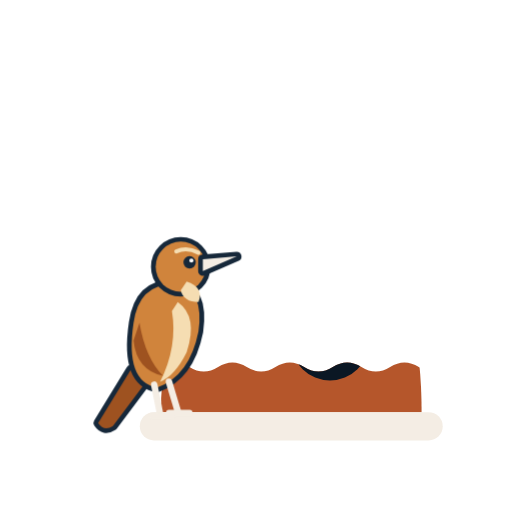
t = 0.00 s
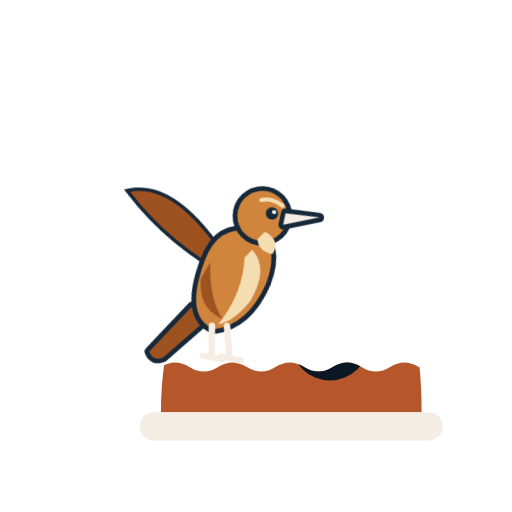
t = 0.93 s
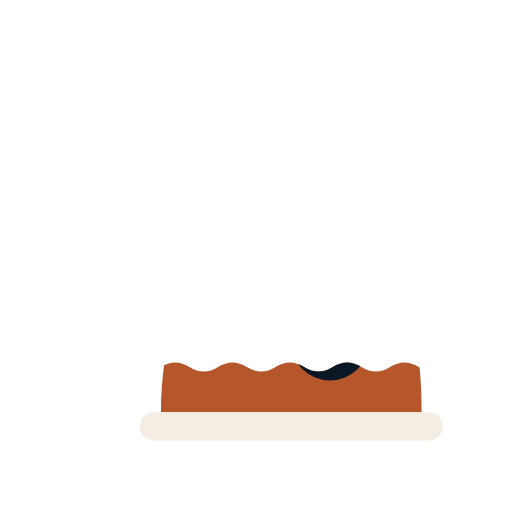
t = 1.87 s
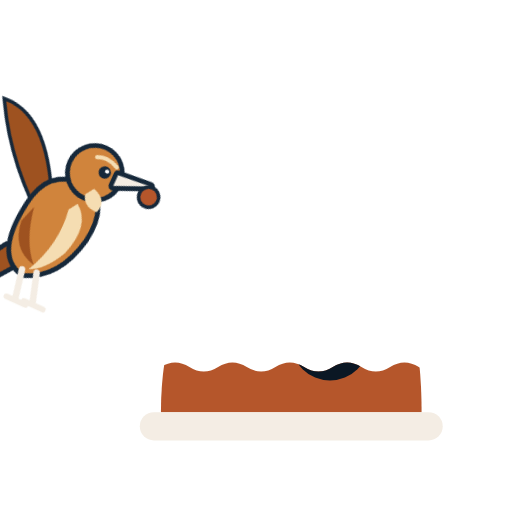
t = 2.80 s
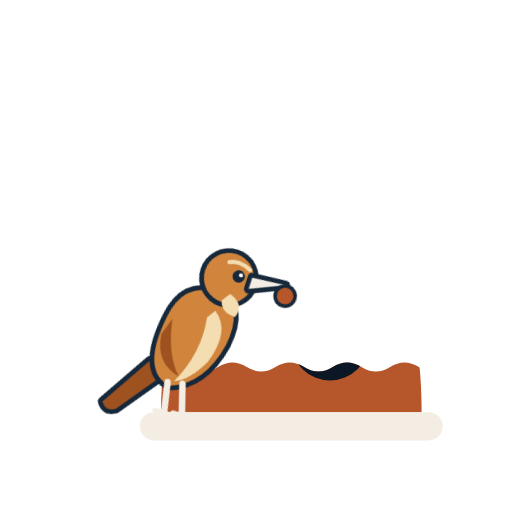
t = 3.73 s
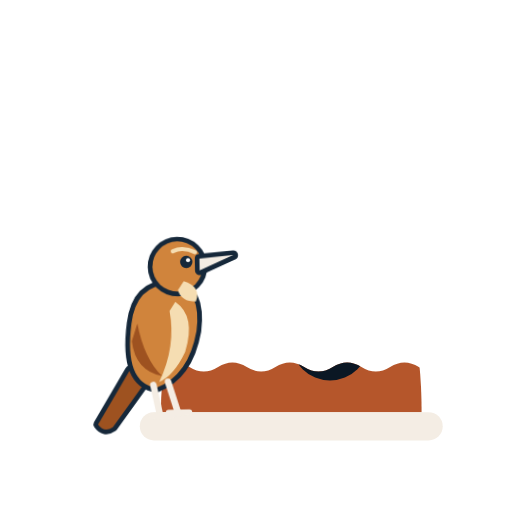
t = 4.67 s

The animated SVG that drew these frames (rendered in a browser with its animation timeline set to each time). Animation: 5 CSS @keyframes rules; one cycle of 5.60 s, repeats indefinitely.

<svg xmlns="http://www.w3.org/2000/svg" viewBox="0 0 100 100" width="160" height="160"><style>
.bird{transform-box:view-box;transform-origin:30px 79px;animation:hop 5.6s ease-in-out infinite}
.head{transform-box:view-box;transform-origin:34px 30px}
.ball{animation:ball 5.6s linear infinite}
.patch{animation:patch 5.6s ease-in-out infinite}
@keyframes hop{
0%{transform:translate(0,0) rotate(0)}
6%{transform:translate(0,0) rotate(-5deg)}
11%{transform:translate(0,0) rotate(0)}
14%{transform:translate(2px,-6px) rotate(6deg)}
22%{transform:translate(45px,-40px) rotate(32deg)}
30%{transform:translate(105px,-50px) rotate(32deg)}
30.2%{transform:translate(-85px,-50px) rotate(30deg)}
48%{transform:translate(-40px,-30px) rotate(26deg)}
57%{transform:translate(-8px,-6px) rotate(10deg)}
62%{transform:translate(0,0) rotate(0)}
67%{transform:translate(0,0) rotate(18deg)}
71%{transform:translate(0,0) rotate(6deg)}
75%{transform:translate(0,0) rotate(18deg)}
80%{transform:translate(0,0) rotate(0)}
90%{transform:translate(0,0) rotate(-5deg)}
100%{transform:translate(0,0) rotate(0)}}
@keyframes ball{0%,38%{opacity:0}41%,72%{opacity:1}76%,100%{opacity:0}}
@keyframes patch{0%{opacity:1}20%,72%{opacity:0}78%,100%{opacity:1}}
@keyframes wing{0%,12%{opacity:0}14%,60%{opacity:1}62%,100%{opacity:0}}
@keyframes flap{0%,100%{transform:rotate(-25deg)}50%{transform:rotate(30deg)}}
.wing{transform-box:view-box;transform-origin:24px 44px;animation:wing 5.6s linear infinite}
.wing path{transform-box:view-box;transform-origin:24px 44px;animation:flap .45s ease-in-out infinite}
@media (prefers-reduced-motion:reduce){.bird,.ball,.patch,.wing,.wing path{animation:none}.ball,.wing{opacity:0}.bird{transform:none}}
</style><defs><clipPath id="cl2"><path d="M-7 64.6 Q-3.5 66.8 0.0 64.6 Q3.5 62.4 7.0 64.6 Q10.5 66.8 14.0 64.6 Q17.5 62.4 21.0 64.6 Q24.5 66.8 28.0 64.6 Q31.5 62.4 35.0 64.6 Q38.5 66.8 42.0 64.6 Q45.5 62.4 49.0 64.6 Q52.5 66.8 56.0 64.6 Q59.5 62.4 63.0 64.6 Q66.5 66.8 70.0 64.6 Q73.5 62.4 77.0 64.6 Q80.5 66.8 84.0 64.6 Q87.5 62.4 91.0 64.6 Q94.5 66.8 98.0 64.6 Q101.5 62.4 105.0 64.6 L105 110 L-7 110Z"/></clipPath></defs>
<g transform="translate(9 20) scale(.8)"><g clip-path="url(#cl2)"><g transform="translate(16 12) scale(.86)"><path d="M14 74 C14 36 34 18 54 18 C76 18 88 38 88 74 Z" fill="#B5562B"/><path d="M26 60 C30 46 40 36 54 34" stroke="#fff" stroke-width="4" fill="none" stroke-linecap="round" opacity=".5"/><circle cx="62" cy="54" r="11" fill="#0B1724"/></g></g><g transform="translate(16 12) scale(.86)"><rect x="8" y="74" width="86" height="8" rx="4" fill="#F4EDE4"/></g>
<g class="bird"><g transform="translate(30 79) scale(.72) translate(-30 -79)"><g class="wing" opacity="0"><path d="M26 44 Q14 14 -2 14 Q8 34 28 50Z" fill="#9E5220" stroke="#16283A" stroke-width="2.4" paint-order="stroke"/></g><g stroke="#16283A" stroke-width="3.2" paint-order="stroke" stroke-linejoin="round" stroke-linecap="round">
<path d="M17 60 L6 78 Q8 81 11 79 L23 63Z" fill="#9E5220"/>
<path d="M18 44 Q20 30 33 31 Q42 33 40 47 Q37 62 26 66 Q15 64 18 44Z" fill="#D0843C"/>
<path d="M33 37 Q40 42 36 54 Q32 62 27 64 Q33 52 31 40Z" fill="#F5DDB2" stroke="none"/>
<path d="M20 44 Q22 56 28 62 Q19 60 18 50Z" fill="#9E5220" stroke="none"/>
<circle cx="34" cy="25" r="8.5" fill="#D0843C"/>
<path d="M36 30 Q42 32 40 37 Q35 37 34 33Z" fill="#F5DDB2" stroke="none"/>
<path d="M41.5 22.5 L53 21.5 L41.5 26.5Z" fill="#F4EDE4"/>
<circle cx="37" cy="23.5" r="2.1" fill="#16283A" stroke="none"/><circle cx="37.6" cy="22.9" r=".7" fill="#fff" stroke="none"/>
<path d="M32.5 19.8 Q36 18.2 40 20.2" stroke="#F5DDB2" stroke-width="1.4" fill="none" paint-order="normal"/>
<path d="M25 65 L27 75 M30 64 L33 74" stroke="#F4EDE4" stroke-width="2.2" paint-order="normal" fill="none"/>
<path d="M24 75.5 L31 75.5 M30 74.5 L37 74.5" stroke="#F4EDE4" stroke-width="2" paint-order="normal"/></g><circle class="ball" cx="54" cy="25" r="3.4" fill="#B5562B" stroke="#16283A" stroke-width="1.2"/></g></g></g></svg>
